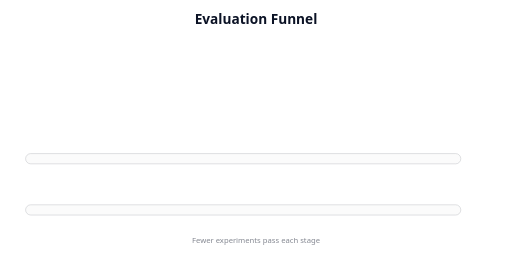
t = 0.00 s
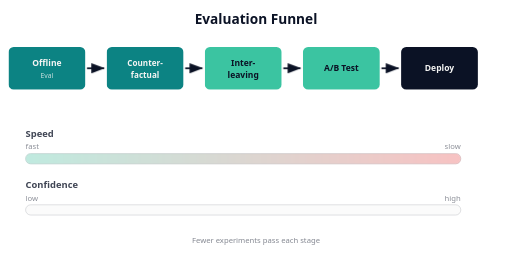
t = 3.30 s
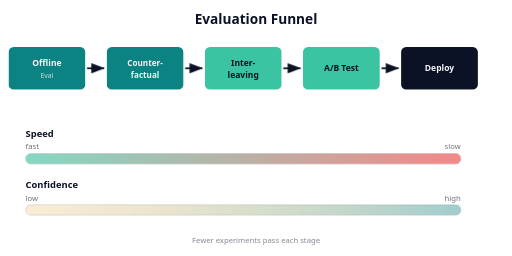
t = 3.68 s
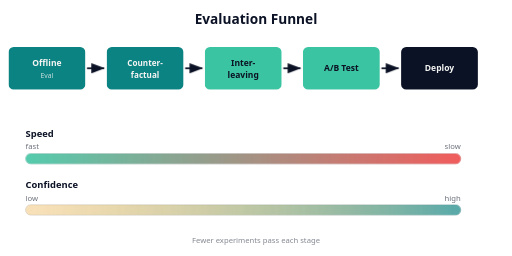
t = 4.05 s
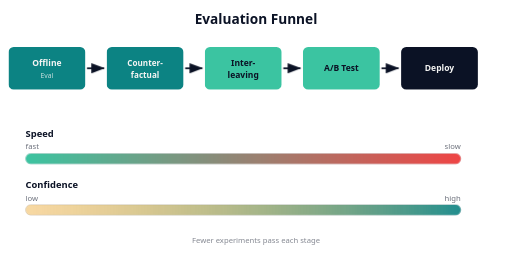
t = 4.43 s
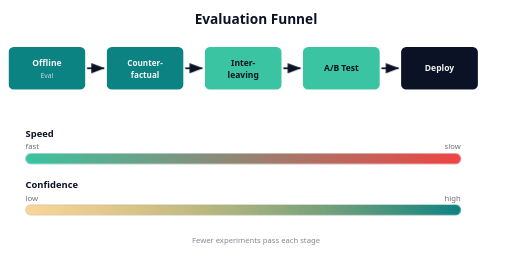
t = 4.80 s

The animated SVG that drew these frames (rendered in a browser with its animation timeline set to each time). Animation: 4 CSS @keyframes rules; one cycle of 4.80 s.

<svg xmlns="http://www.w3.org/2000/svg" viewBox="0 0 600 300" font-family="system-ui, sans-serif">
  <style>
    @keyframes fadeSlideIn {
      from { opacity: 0; }
      to { opacity: 1; }
    }
    @keyframes arrowDraw {
      from { stroke-dashoffset: 20; opacity: 0; }
      to { stroke-dashoffset: 0; opacity: 1; }
    }
    @keyframes barGrow {
      from { width: 0; }
      to { width: 100%; }
    }
    @keyframes speedBarGrow {
      from { opacity: 0; }
      to { opacity: 1; }
    }
    .stage { opacity: 0; animation: fadeSlideIn 0.5s ease-out forwards; }
    .stage-1 { animation-delay: 0.3s; }
    .stage-2 { animation-delay: 0.8s; }
    .stage-3 { animation-delay: 1.3s; }
    .stage-4 { animation-delay: 1.8s; }
    .stage-5 { animation-delay: 2.3s; }
    .arrow { stroke-dasharray: 20; stroke-dashoffset: 20; opacity: 0; animation: arrowDraw 0.4s ease-out forwards; }
    .arrow-1 { animation-delay: 0.6s; }
    .arrow-2 { animation-delay: 1.1s; }
    .arrow-3 { animation-delay: 1.6s; }
    .arrow-4 { animation-delay: 2.1s; }
    .speed-bar { opacity: 0; animation: speedBarGrow 1.5s ease-out 3s forwards; }
    .conf-bar { opacity: 0; animation: speedBarGrow 1.5s ease-out 3.3s forwards; }
    .bar-label { opacity: 0; animation: fadeSlideIn 0.5s ease-out 3s forwards; }
  </style>

  <!-- Title -->
  <text x="300" y="28" text-anchor="middle" font-size="16" font-weight="bold" fill="#0b1225">Evaluation Funnel</text>

  <!-- Stage boxes -->
  <g class="stage stage-1">
    <rect x="10" y="55" width="90" height="50" rx="6" fill="#0c8383" />
    <text x="55" y="77" text-anchor="middle" font-size="10" fill="#f5f5f4" font-weight="600">Offline</text>
    <text x="55" y="91" text-anchor="middle" font-size="8" fill="#f5f5f4" opacity="0.8">Eval</text>
  </g>

  <g class="stage stage-2">
    <rect x="125" y="55" width="90" height="50" rx="6" fill="#0c8383" />
    <text x="170" y="77" text-anchor="middle" font-size="9.5" fill="#f5f5f4" font-weight="600">Counter-</text>
    <text x="170" y="91" text-anchor="middle" font-size="9.5" fill="#f5f5f4" font-weight="600">factual</text>
  </g>

  <g class="stage stage-3">
    <rect x="240" y="55" width="90" height="50" rx="6" fill="#3bc4a1" />
    <text x="285" y="77" text-anchor="middle" font-size="10" fill="#0b1225" font-weight="600">Inter-</text>
    <text x="285" y="91" text-anchor="middle" font-size="10" fill="#0b1225" font-weight="600">leaving</text>
  </g>

  <g class="stage stage-4">
    <rect x="355" y="55" width="90" height="50" rx="6" fill="#3bc4a1" />
    <text x="400" y="83" text-anchor="middle" font-size="10" fill="#0b1225" font-weight="600">A/B Test</text>
  </g>

  <g class="stage stage-5">
    <rect x="470" y="55" width="90" height="50" rx="6" fill="#0b1225" />
    <text x="515" y="83" text-anchor="middle" font-size="10" fill="#f5f5f4" font-weight="600">Deploy</text>
  </g>

  <!-- Arrows -->
  <line class="arrow arrow-1" x1="102" y1="80" x2="123" y2="80" stroke="#0b1225" stroke-width="2" marker-end="url(#arrowhead)" />
  <line class="arrow arrow-2" x1="217" y1="80" x2="238" y2="80" stroke="#0b1225" stroke-width="2" marker-end="url(#arrowhead)" />
  <line class="arrow arrow-3" x1="332" y1="80" x2="353" y2="80" stroke="#0b1225" stroke-width="2" marker-end="url(#arrowhead)" />
  <line class="arrow arrow-4" x1="447" y1="80" x2="468" y2="80" stroke="#0b1225" stroke-width="2" marker-end="url(#arrowhead)" />

  <defs>
    <marker id="arrowhead" markerWidth="8" markerHeight="6" refX="8" refY="3" orient="auto">
      <path d="M0,0 L8,3 L0,6" fill="#0b1225" />
    </marker>
    <linearGradient id="speedGrad" x1="0%" y1="0%" x2="100%" y2="0%">
      <stop offset="0%" stop-color="#3bc4a1" />
      <stop offset="100%" stop-color="#ef4444" />
    </linearGradient>
    <linearGradient id="confGrad" x1="0%" y1="0%" x2="100%" y2="0%">
      <stop offset="0%" stop-color="#f59e0b" stop-opacity="0.4" />
      <stop offset="100%" stop-color="#0c8383" />
    </linearGradient>
  </defs>

  <!-- Speed bar -->
  <g class="bar-label">
    <text x="30" y="160" font-size="11" fill="#0b1225" font-weight="600">Speed</text>
    <text x="30" y="175" font-size="9" fill="#0b1225" opacity="0.6">fast</text>
    <text x="540" y="175" font-size="9" fill="#0b1225" opacity="0.6" text-anchor="end">slow</text>
  </g>
  <rect x="30" y="180" width="510" height="12" rx="6" fill="#f5f5f4" stroke="#0b1225" stroke-width="0.5" opacity="0.3"/>
  <rect class="speed-bar" x="30" y="180" width="510" height="12" rx="6" fill="url(#speedGrad)" />

  <!-- Confidence bar -->
  <g class="bar-label">
    <text x="30" y="220" font-size="11" fill="#0b1225" font-weight="600">Confidence</text>
    <text x="30" y="235" font-size="9" fill="#0b1225" opacity="0.6">low</text>
    <text x="540" y="235" font-size="9" fill="#0b1225" opacity="0.6" text-anchor="end">high</text>
  </g>
  <rect x="30" y="240" width="510" height="12" rx="6" fill="#f5f5f4" stroke="#0b1225" stroke-width="0.5" opacity="0.3"/>
  <rect class="conf-bar" x="30" y="240" width="510" height="12" rx="6" fill="url(#confGrad)" />

  <!-- Funnel shape hint -->
  <text x="300" y="285" text-anchor="middle" font-size="9" fill="#0b1225" opacity="0.5">Fewer experiments pass each stage</text>
</svg>
